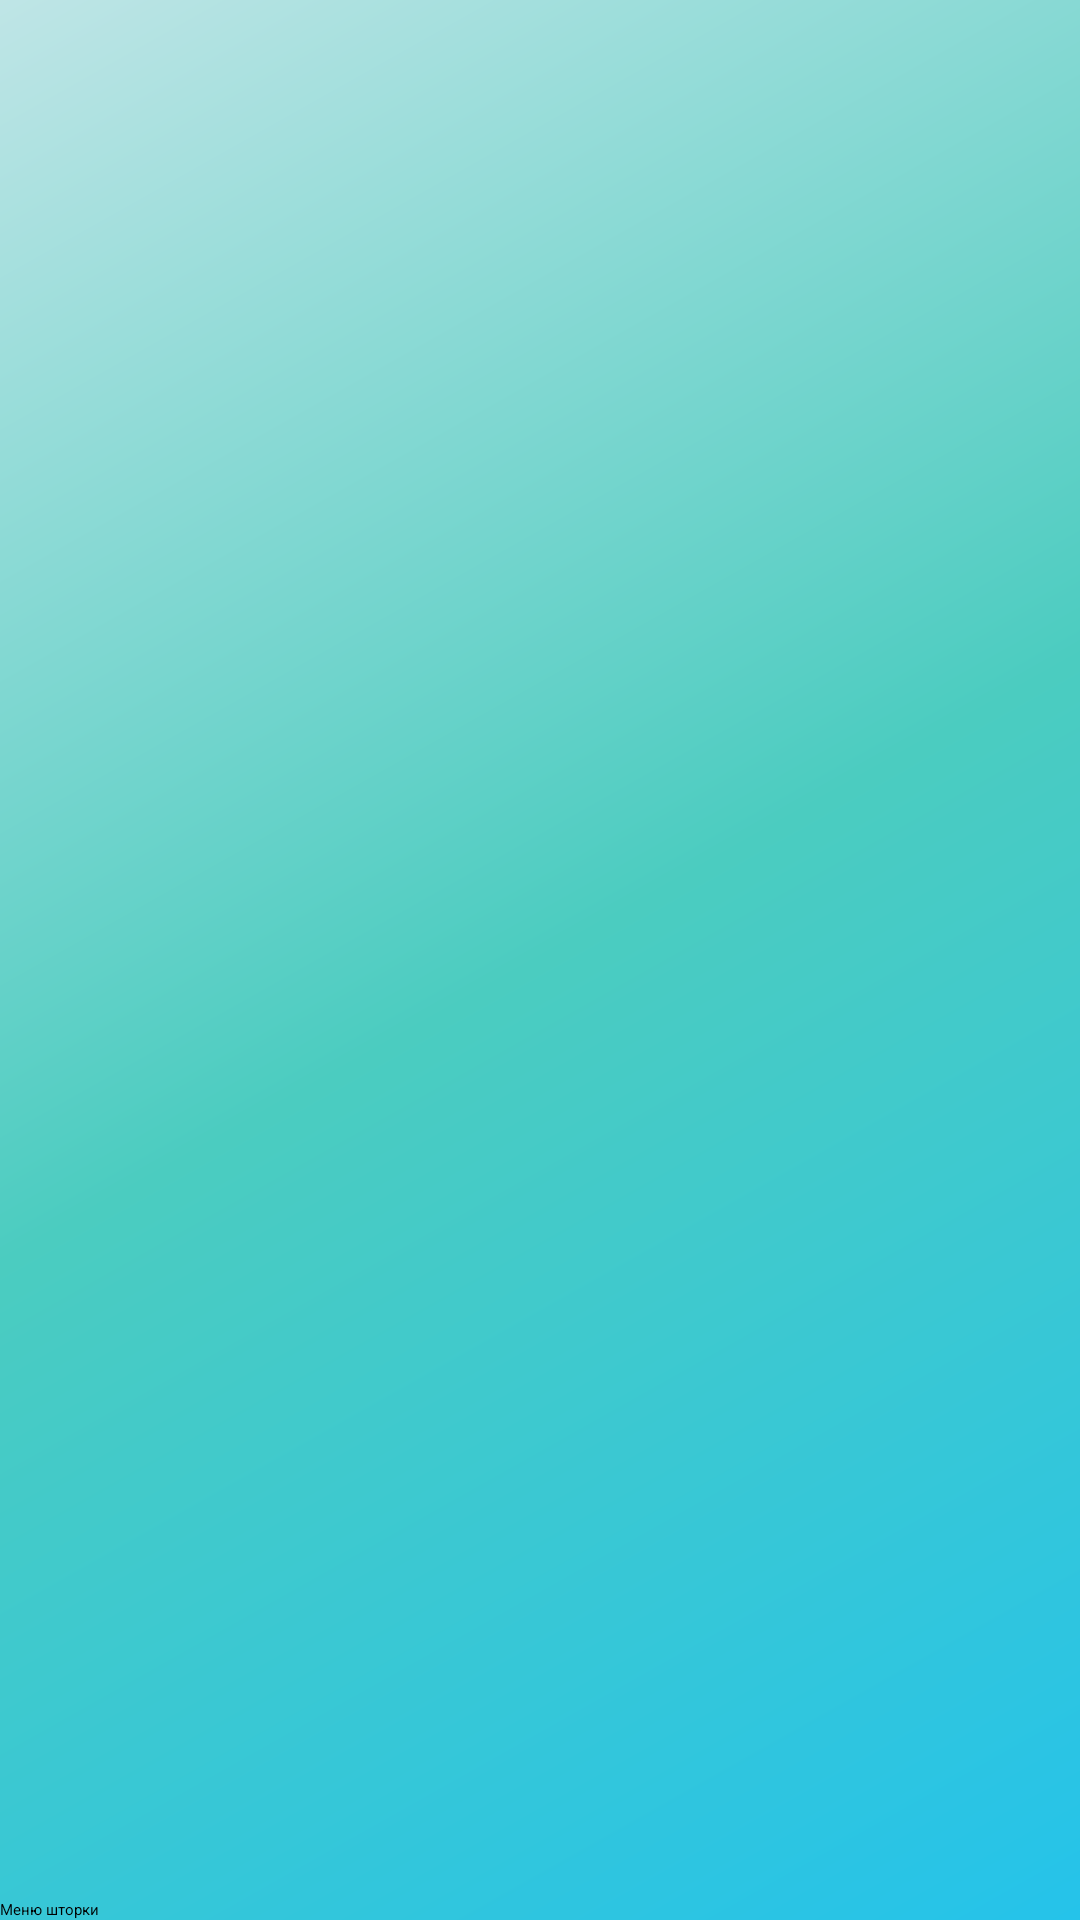

Layout XML and referenced resources for this Android screen:
<!-- AndroidManifest.xml: application theme Theme.MyNotes.NoActionBar -->
<!-- res/layout/nav_header_main.xml -->
<?xml version="1.0" encoding="utf-8"?>
<LinearLayout
    xmlns:android="http://schemas.android.com/apk/res/android"
    android:layout_width="match_parent"
    android:layout_height="@dimen/nav_header_height"
    android:gravity="bottom"
    android:orientation="vertical"
    android:background="@drawable/gradient_fone"
    android:theme="@style/ThemeOverlay.AppCompat.Dark">
    <TextView
        android:layout_width="wrap_content"
        android:layout_height="wrap_content"
        android:text="@string/fragment_navigation"
        android:textSize="@dimen/nav_header_dimen"/>
</LinearLayout>
<!-- resources referenced by this layout -->
<resources>
  <!-- drawable gradient_fone (drawable) -->
  <?xml version="1.0" encoding="utf-8"?>
  <shape xmlns:android="http://schemas.android.com/apk/res/android"
      android:shape="rectangle">
      <gradient
          android:angle="135"
          android:centerColor="#4BCCC0"
          android:endColor="#BFE5E6"
          android:startColor="#25C3EA"
          android:type="linear" />
  </shape>
  <string name="fragment_navigation">Меню шторки</string>
</resources>
